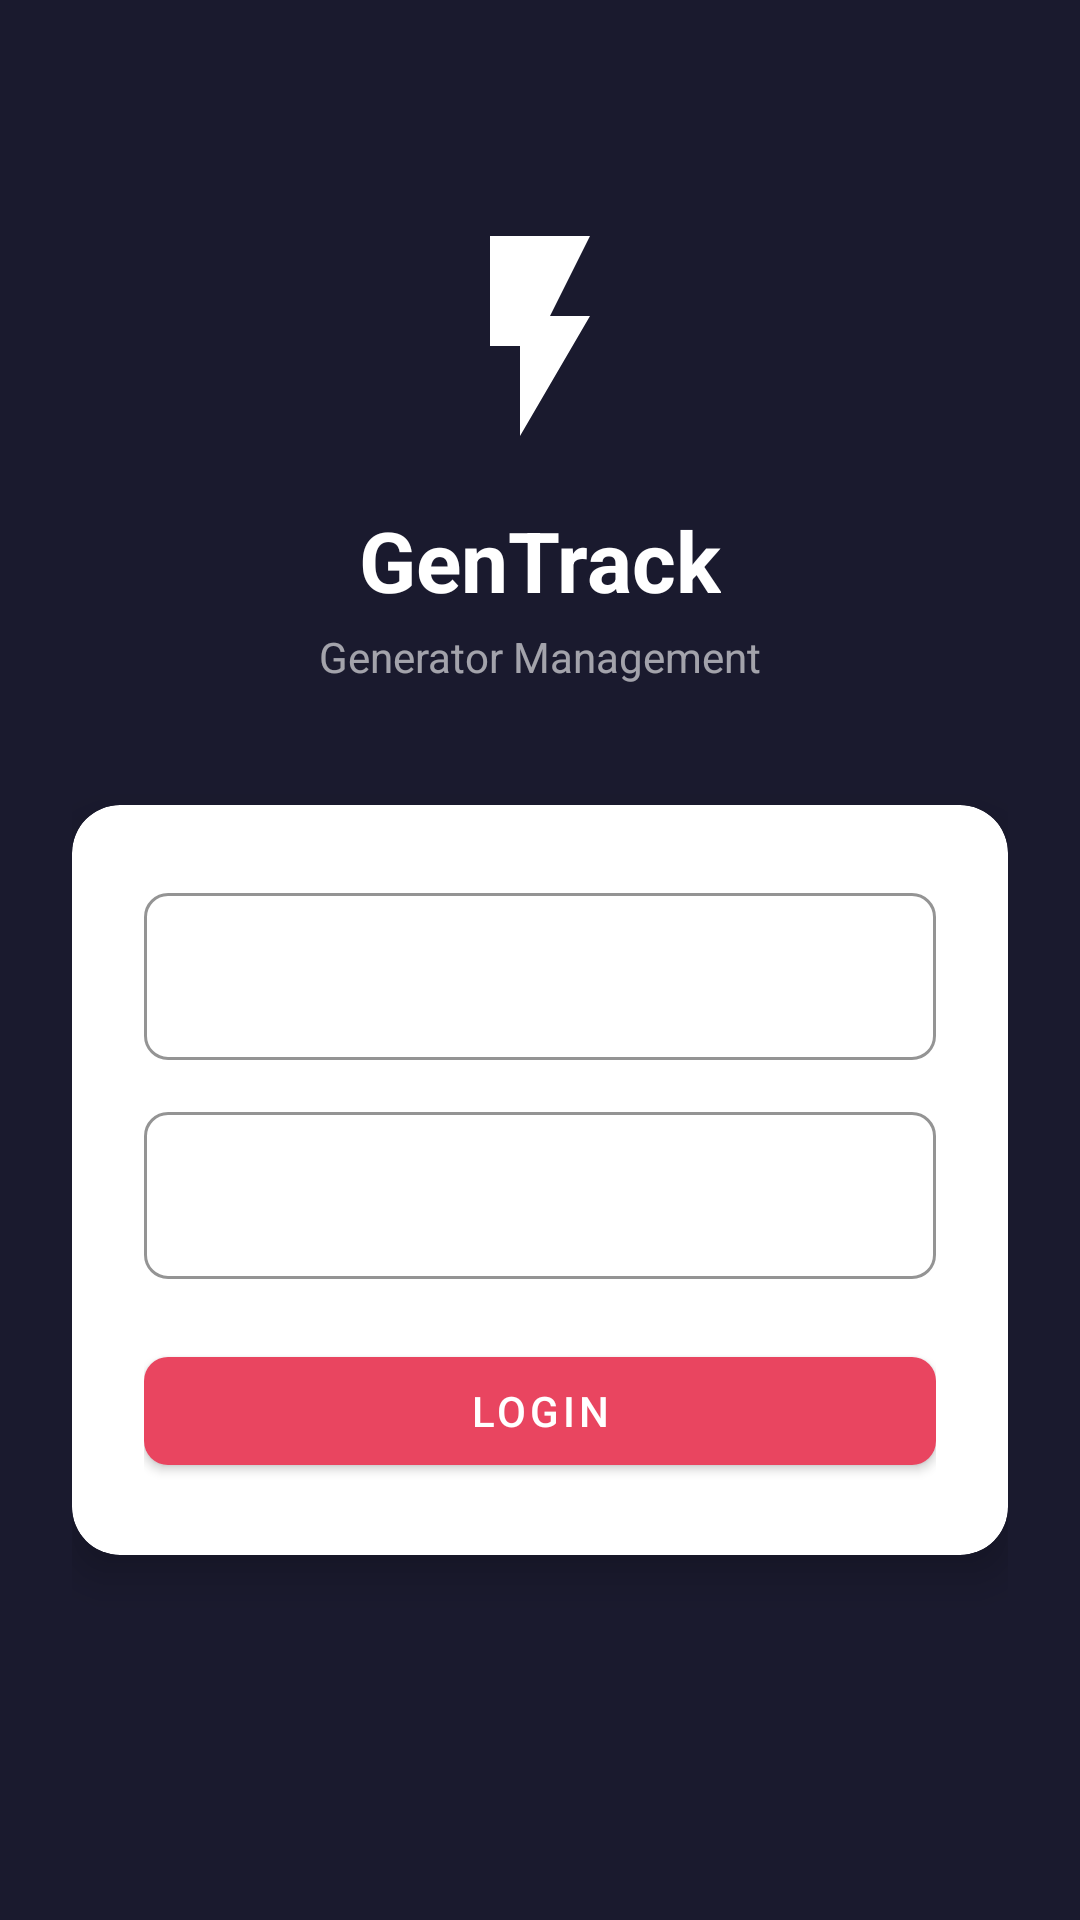

The Android layout XML behind this screen, and the referenced resources:
<!-- AndroidManifest.xml: activity theme LoginTheme -->
<!-- res/layout/activity_login.xml -->
<?xml version="1.0" encoding="utf-8"?>
<ScrollView xmlns:android="http://schemas.android.com/apk/res/android"
    xmlns:app="http://schemas.android.com/apk/res-auto"
    android:layout_width="match_parent"
    android:layout_height="match_parent"
    android:background="@color/colorPrimary"
    android:fillViewport="true">

    <LinearLayout
        android:layout_width="match_parent"
        android:layout_height="wrap_content"
        android:gravity="center_horizontal"
        android:orientation="vertical"
        android:paddingTop="72dp"
        android:paddingBottom="48dp"
        android:paddingStart="24dp"
        android:paddingEnd="24dp">

        
        <ImageView
            android:id="@+id/ivLogo"
            android:layout_width="80dp"
            android:layout_height="80dp"
            android:contentDescription="@string/app_name"
            android:src="@drawable/ic_generator"
            app:tint="@color/textOnDark" />

        
        <TextView
            android:id="@+id/tvAppName"
            android:layout_width="wrap_content"
            android:layout_height="wrap_content"
            android:layout_marginTop="16dp"
            android:text="@string/app_name"
            android:textColor="@color/textOnDark"
            android:textSize="28sp"
            android:textStyle="bold" />

        
        <TextView
            android:id="@+id/tvSubtitle"
            android:layout_width="wrap_content"
            android:layout_height="wrap_content"
            android:layout_marginTop="4dp"
            android:text="@string/app_subtitle"
            android:textColor="#99FFFFFF"
            android:textSize="14sp" />

        
        <com.google.android.material.card.MaterialCardView
            android:id="@+id/loginCard"
            android:layout_width="match_parent"
            android:layout_height="wrap_content"
            android:layout_marginTop="40dp"
            app:cardBackgroundColor="@color/colorCardBackground"
            app:cardCornerRadius="16dp"
            app:cardElevation="8dp"
            app:strokeWidth="0dp">

            <LinearLayout
                android:layout_width="match_parent"
                android:layout_height="wrap_content"
                android:orientation="vertical"
                android:padding="24dp">

                
                <com.google.android.material.textfield.TextInputLayout
                    android:id="@+id/tilEmail"
                    style="@style/Widget.MaterialComponents.TextInputLayout.OutlinedBox"
                    android:layout_width="match_parent"
                    android:layout_height="wrap_content"
                    android:hint="@string/label_email"
                    app:boxCornerRadiusBottomEnd="8dp"
                    app:boxCornerRadiusBottomStart="8dp"
                    app:boxCornerRadiusTopEnd="8dp"
                    app:boxCornerRadiusTopStart="8dp"
                    app:boxStrokeColor="@color/colorAccent"
                    app:hintTextColor="@color/colorAccent">

                    <com.google.android.material.textfield.TextInputEditText
                        android:id="@+id/etEmail"
                        android:layout_width="match_parent"
                        android:layout_height="wrap_content"
                        android:imeOptions="actionNext"
                        android:inputType="textEmailAddress"
                        android:singleLine="true"
                        android:textColor="@color/textPrimary"
                        android:textColorHint="@color/textHint" />
                </com.google.android.material.textfield.TextInputLayout>

                
                <com.google.android.material.textfield.TextInputLayout
                    android:id="@+id/tilPassword"
                    style="@style/Widget.MaterialComponents.TextInputLayout.OutlinedBox"
                    android:layout_width="match_parent"
                    android:layout_height="wrap_content"
                    android:layout_marginTop="12dp"
                    android:hint="@string/label_password"
                    app:boxCornerRadiusBottomEnd="8dp"
                    app:boxCornerRadiusBottomStart="8dp"
                    app:boxCornerRadiusTopEnd="8dp"
                    app:boxCornerRadiusTopStart="8dp"
                    app:boxStrokeColor="@color/colorAccent"
                    app:endIconMode="password_toggle"
                    app:hintTextColor="@color/colorAccent">

                    <com.google.android.material.textfield.TextInputEditText
                        android:id="@+id/etPassword"
                        android:layout_width="match_parent"
                        android:layout_height="wrap_content"
                        android:imeOptions="actionDone"
                        android:inputType="textPassword"
                        android:singleLine="true"
                        android:textColor="@color/textPrimary"
                        android:textColorHint="@color/textHint" />
                </com.google.android.material.textfield.TextInputLayout>

                
                <com.google.android.material.button.MaterialButton
                    android:id="@+id/btnLogin"
                    android:layout_width="match_parent"
                    android:layout_height="wrap_content"
                    android:layout_marginTop="20dp"
                    android:text="@string/action_login"
                    android:textColor="@color/textOnDark"
                    app:backgroundTint="@color/colorAccent"
                    app:cornerRadius="8dp" />

            </LinearLayout>
        </com.google.android.material.card.MaterialCardView>

        
        <ProgressBar
            android:id="@+id/progressBar"
            android:layout_width="wrap_content"
            android:layout_height="wrap_content"
            android:layout_marginTop="24dp"
            android:indeterminateTint="@color/textOnDark"
            android:visibility="gone" />

    </LinearLayout>
</ScrollView>
<!-- resources referenced by this layout -->
<resources>
  <color name="colorAccent">#E94560</color>
  <color name="colorCardBackground">#FFFFFF</color>
  <color name="colorPrimary">#1A1A2E</color>
  <color name="textHint">#ADB5BD</color>
  <color name="textOnDark">#FFFFFF</color>
  <color name="textPrimary">#1A1A2E</color>
  <!-- drawable ic_generator (drawable) -->
  <vector xmlns:android="http://schemas.android.com/apk/res/android"
      android:width="24dp"
      android:height="24dp"
      android:viewportWidth="24"
      android:viewportHeight="24"
      android:tint="?attr/colorOnPrimary">
      <path
          android:fillColor="@android:color/white"
          android:pathData="M7,2v11h3v9l7,-12h-4l4,-8z" />
  </vector>
  <string name="action_login">Login</string>
  <string name="app_name">GenTrack</string>
  <string name="app_subtitle">Generator Management</string>
  <string name="label_email">Email</string>
  <string name="label_password">Password</string>
  <style name="LoginTheme" parent="Theme.MaterialComponents.NoActionBar">
          <item name="colorPrimary">@color/colorPrimary</item>
          <item name="android:windowBackground">@color/colorPrimary</item>
          <item name="android:statusBarColor">@color/colorPrimaryVariant</item>
      </style>
  <color name="colorPrimaryVariant">#16213E</color>
</resources>
